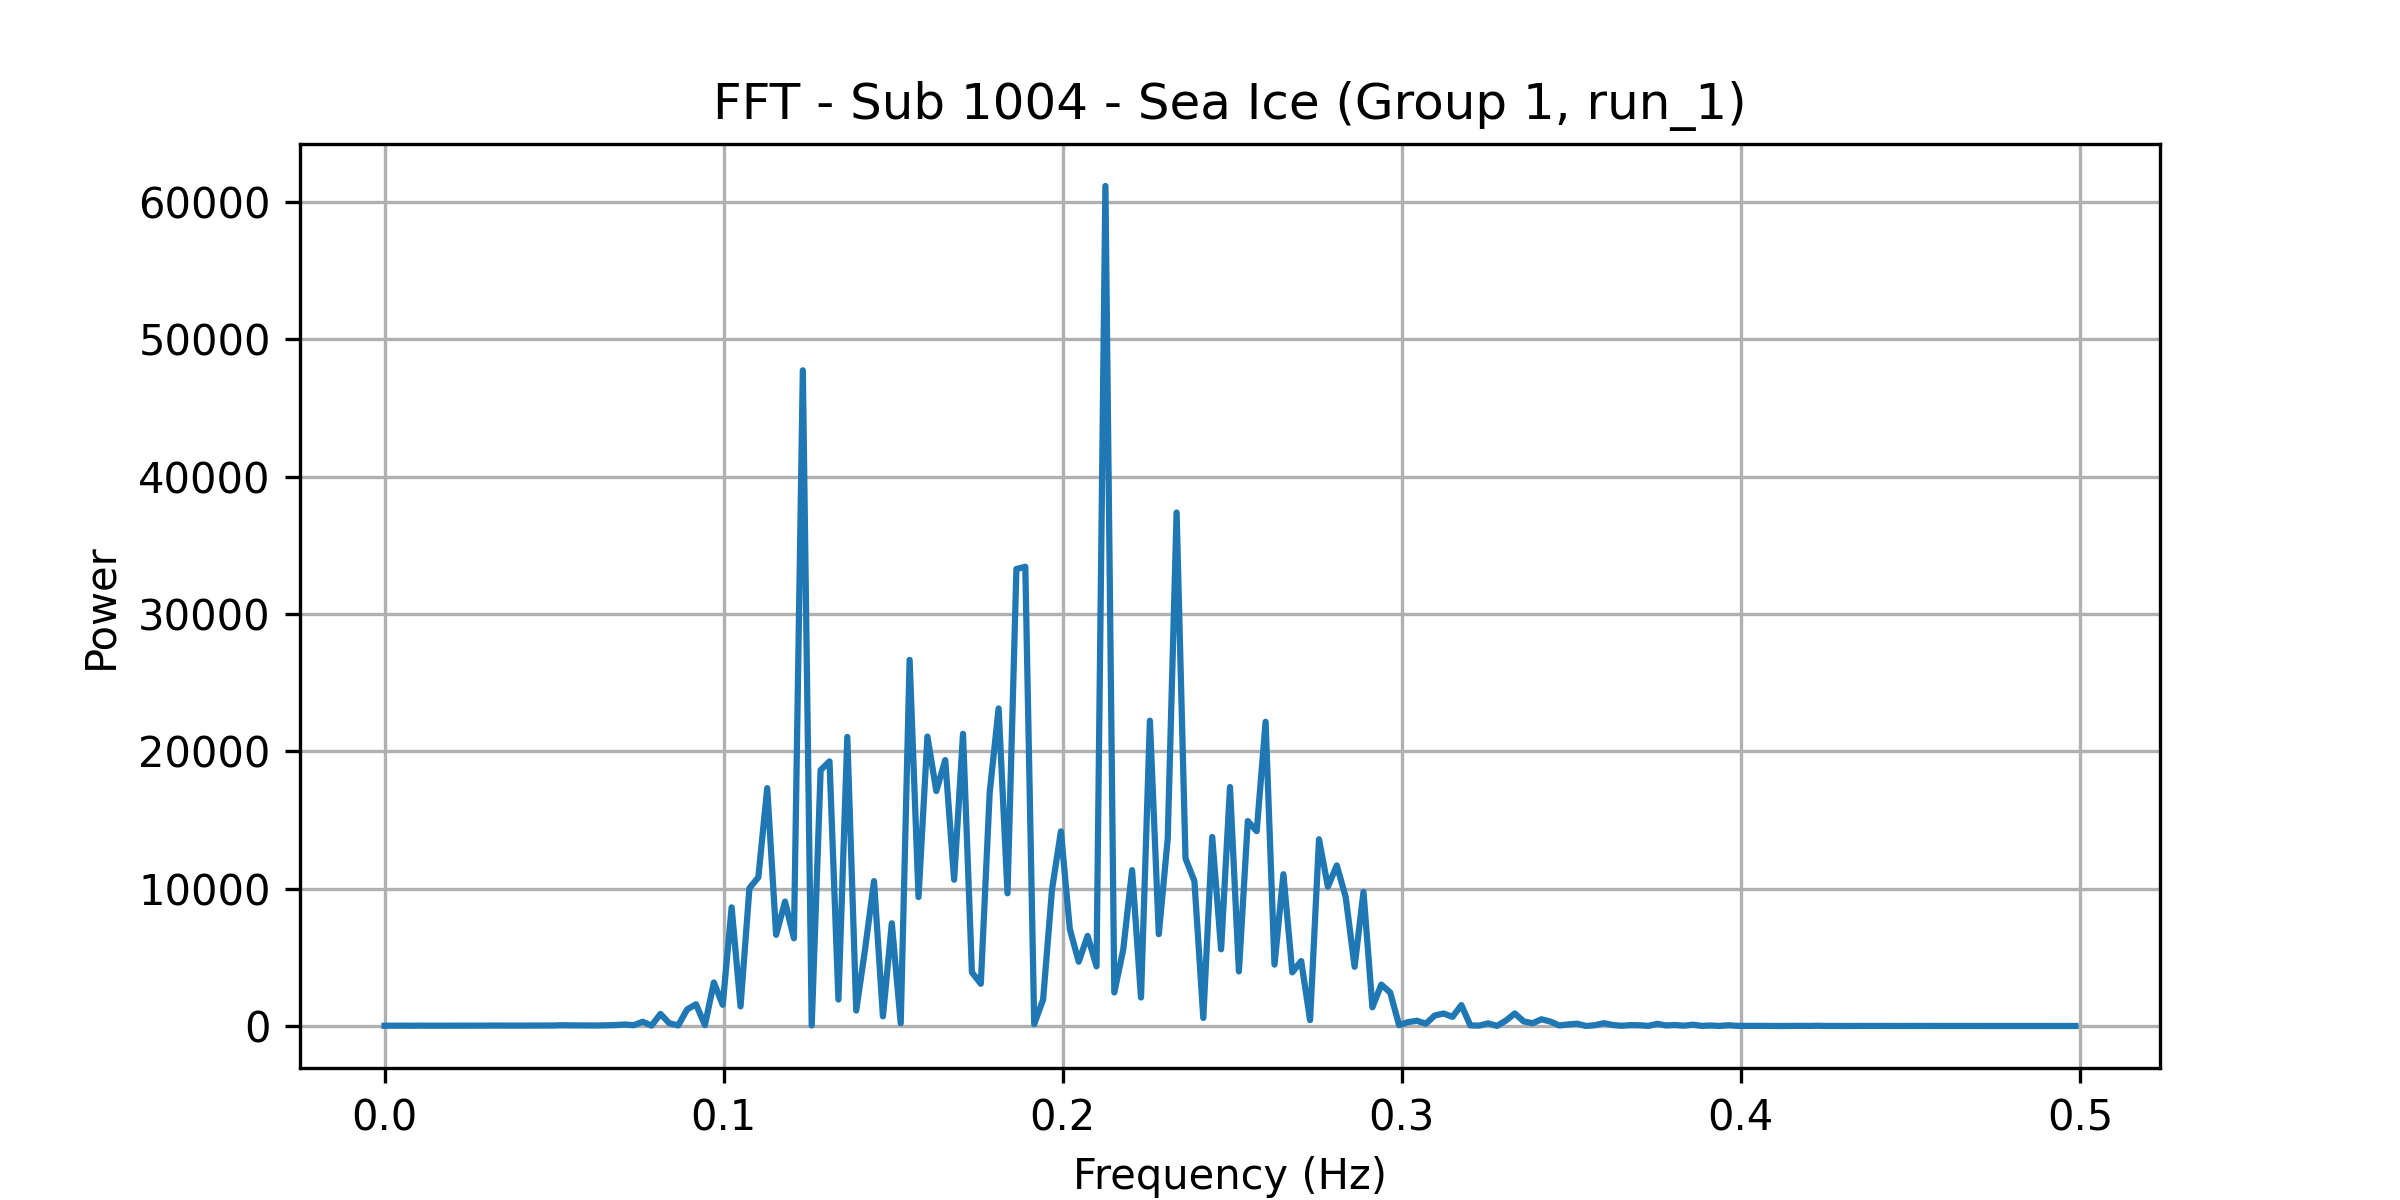

The table this chart was drawn from, first rows:
frequency, power
0.0, 18.98
0.002625, 23.98
0.005249, 25.26
0.007874, 19.01
0.0105, 28.61
0.01312, 22.11
0.01575, 24.29
0.01837, 22.96
0.021, 28.82
0.02362, 23.36
0.02625, 26.26
0.02887, 24.64
0.0315, 31.61
0.03412, 28.94
0.03675, 28.88
0.03937, 28.19
0.04199, 30.66
0.04462, 33.69
0.04724, 38.29
0.04987, 36.25
0.05249, 57.84
0.05512, 43.9
0.05774, 44.74
0.06037, 37.77
0.06299, 34.41
0.06562, 48.25
0.06824, 69.77
0.07087, 108.6
0.07349, 56.7
0.07612, 309.7
0.07874, 30.45
0.08136, 879.4
0.08399, 198.4
0.08661, 40.88
0.08924, 1208
0.09186, 1583
0.09449, 60.53
0.09711, 3171
0.09974, 1542
0.1024, 8639
0.105, 1427
0.1076, 10035
0.1102, 10823
0.1129, 17320
0.1155, 6640
0.1181, 9061
0.1207, 6386
0.1234, 47746
0.126, 39.77
0.1286, 18637
0.1312, 19269
0.1339, 1927
0.1365, 21048
0.1391, 1123
0.1417, 5614
0.1444, 10549
0.147, 704.7
0.1496, 7478
0.1522, 198.4
0.1549, 26663
... 131 more rows
